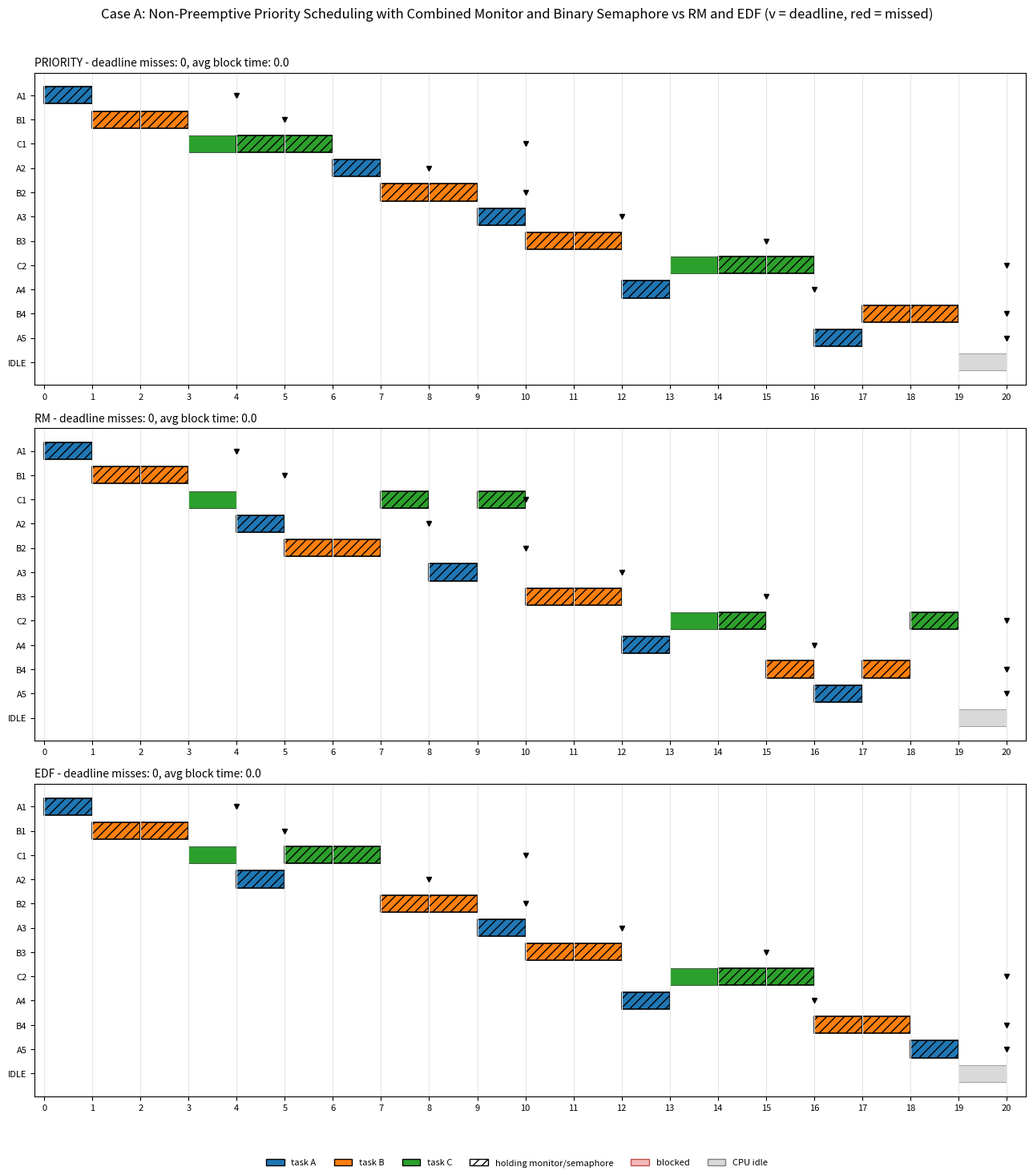
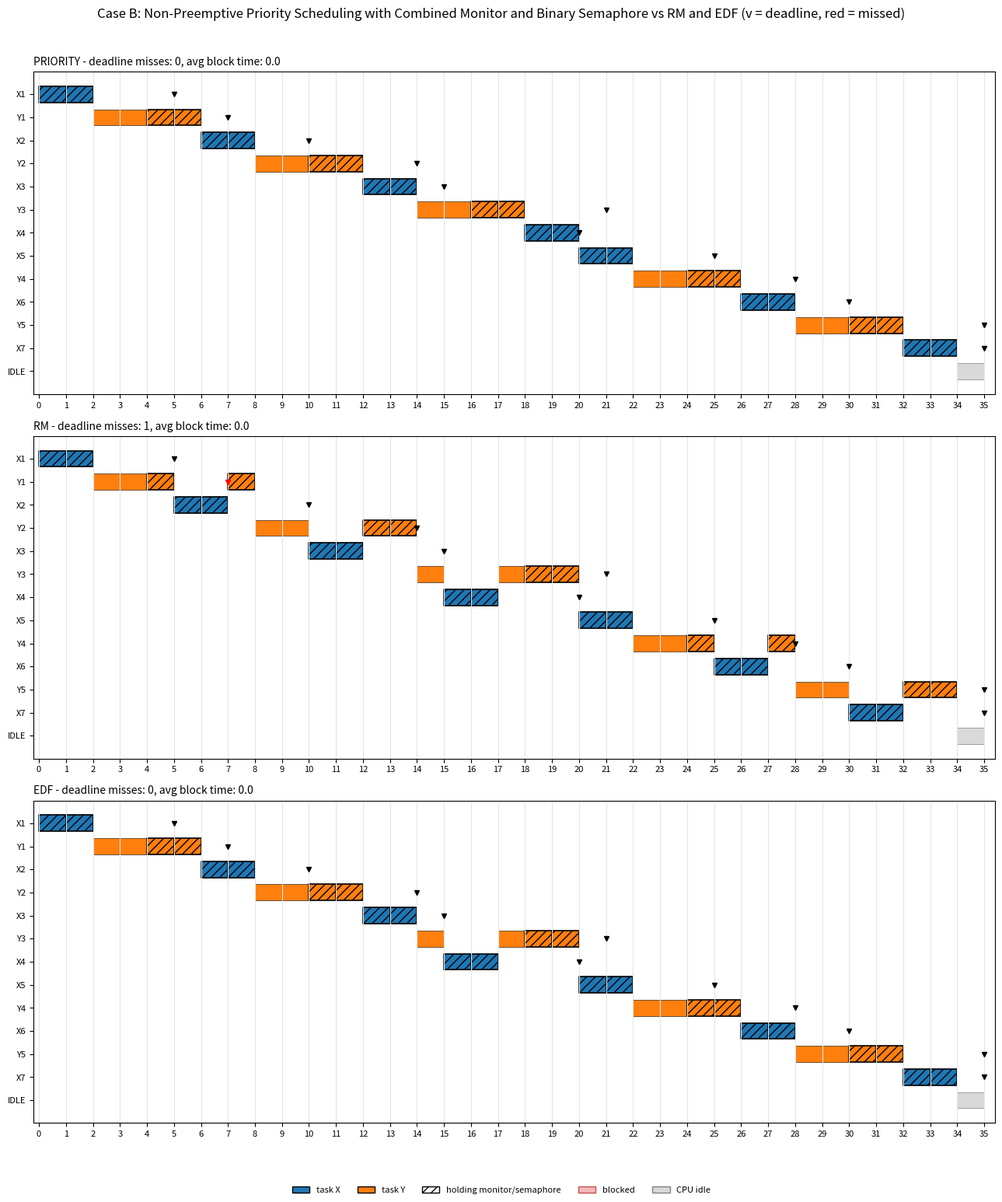

Generate these figures, in order, with matplotlib:

from __future__ import annotations

import argparse
import csv
import json
import os
import sys
from collections import deque
from dataclasses import dataclass, field
from math import lcm
from typing import Dict, List, Optional


POLICIES = ("PRIORITY", "RM", "EDF")
FILE_PREFIX = "semaphore_monitor"

# Task format: (name, C, T, D, P)
# Smaller P means higher static priority.
DEFAULT_CASES = {
    "A": [
        ("A", 1, 4, 4, 1),
        ("B", 2, 5, 5, 2),
        ("C", 3, 10, 10, 3),
    ],
    "B": [
        ("X", 2, 5, 5, 1),
        ("Y", 4, 7, 7, 2),
    ],
}


# ---------------------------------------------------------------------
# Data model
# ---------------------------------------------------------------------

@dataclass
class Task:
    name: str
    C: int
    T: int
    D: int
    P: int = 0


@dataclass
class Segment:
    """A critical section that uses a specific synchronization resource."""

    resource: str
    start: int
    length: int


@dataclass
class Job:
    task: Task
    jid: int
    order: int
    release: int
    deadline: int
    remaining: int
    segments: List[Segment]

    executed: int = 0
    seg_idx: int = 0
    granted: bool = False

    state: str = "READY"
    seq: int = 0

    req_time: Optional[int] = None
    woken: bool = False

    first_start: Optional[int] = None
    completion: Optional[int] = None

    resource_wait: int = 0
    block_ticks: int = 0

    timeline: List[str] = field(default_factory=list)

    @property
    def label(self) -> str:
        return f"{self.task.name}{self.jid}"

    def pending_request(self) -> Optional[Segment]:
        """Return the next segment if a resource request is due."""

        if self.seg_idx >= len(self.segments):
            return None

        segment = self.segments[self.seg_idx]

        if self.executed == segment.start and not self.granted:
            return segment

        return None

    def held_segment(self) -> Optional[Segment]:
        """Return the segment whose resource is currently owned."""

        if self.granted and self.seg_idx < len(self.segments):
            return self.segments[self.seg_idx]

        return None


# ---------------------------------------------------------------------
# Synchronization objects
# ---------------------------------------------------------------------

class BinarySemaphore:
    """
    Binary semaphore with FIFO waiting queue.

    P(S): acquire the semaphore.
    V(S): release it and directly hand ownership to the first waiter.
    """

    HANDOFF = True

    def __init__(self, name: str):
        self.name = name
        self.value = 1
        self.owner: Optional[Job] = None

        self.queue: deque = deque()

        self.p_calls = 0
        self.blocked_p = 0
        self.max_queue = 0

    def acquire(self, job: Job) -> bool:
        """P(S): acquire the semaphore or wait in the FIFO queue."""

        self.p_calls += 1

        if self.value > 0:
            self.value = 0
            self.owner = job
            return True

        self.blocked_p += 1
        self.queue.append(job)

        self.max_queue = max(self.max_queue, len(self.queue))

        return False

    def release(self, job: Job) -> Optional[Job]:
        """V(S): release the semaphore and hand it to the first waiter."""

        if self.value != 0 or self.owner is not job:
            raise RuntimeError(
                f"{job.label} attempted to release {self.name} "
                "without owning it."
            )

        if self.queue:
            self.owner = self.queue.popleft()
            return self.owner

        self.value = 1
        self.owner = None

        return None

    def stats(self) -> dict:
        return {
            "P_calls": self.p_calls,
            "P_blocked": self.blocked_p,
            "max_queue": self.max_queue,
        }


class Monitor:
    """
    Monitor with one condition variable and Mesa signalling semantics.

    acquire():
        while busy:
            wait(free)
        busy = True

    release():
        busy = False
        signal(free)

    A signalled job becomes READY. It must re-check the busy condition
    when it gets CPU time again.
    """

    HANDOFF = False

    def __init__(self, name: str):
        self.name = name

        self.busy = False
        self.owner: Optional[Job] = None

        self.cond: deque = deque()

        self.enter_calls = 0
        self.waits = 0
        self.signals = 0
        self.spurious = 0
        self.max_queue = 0

    def acquire(self, job: Job) -> bool:
        """Enter the monitor or wait on its condition variable."""

        self.enter_calls += 1

        if not self.busy:
            self.busy = True
            self.owner = job
            return True

        if job.woken:
            # The job was signalled, but another job entered first.
            # It must wait again, following Mesa semantics.
            self.spurious += 1
            job.woken = False

        self.waits += 1
        self.cond.append(job)

        self.max_queue = max(self.max_queue, len(self.cond))

        return False

    def release(self, job: Job) -> Optional[Job]:
        """Release the monitor and signal the first waiting job."""

        if not self.busy or self.owner is not job:
            raise RuntimeError(
                f"{job.label} attempted to release {self.name} "
                "without owning it."
            )

        self.busy = False
        self.owner = None

        if self.cond:
            self.signals += 1

            woken = self.cond.popleft()
            woken.woken = True

            return woken

        return None

    def stats(self) -> dict:
        return {
            "enter_calls": self.enter_calls,
            "cond_waits": self.waits,
            "signals": self.signals,
            "spurious_wakeups": self.spurious,
            "max_queue": self.max_queue,
        }


# ---------------------------------------------------------------------
# Critical sections and resources
# ---------------------------------------------------------------------

RESOURCE_TITLE = "Monitor + Binary Semaphore"


def make_resources() -> dict:
    return {
        "MON": Monitor("MON"),
        "SEM": BinarySemaphore("SEM"),
    }


def build_segments(task: Task, cs_len: int) -> List[Segment]:
    """
    Split the final critical-section units into two sequential parts.

    First part: Monitor
    Second part: Binary Semaphore
    """

    length = min(cs_len, task.C)

    in_monitor = (length + 1) // 2
    in_semaphore = length - in_monitor

    first = task.C - length

    segments = []

    if in_monitor > 0:
        segments.append(
            Segment(
                resource="MON",
                start=first,
                length=in_monitor,
            )
        )

    if in_semaphore > 0:
        segments.append(
            Segment(
                resource="SEM",
                start=first + in_monitor,
                length=in_semaphore,
            )
        )

    return segments


# ---------------------------------------------------------------------
# Simulator
# ---------------------------------------------------------------------

class Simulator:
    """
    Discrete-time, single-CPU scheduling simulator.

    Policies:
        1. Non-Preemptive Priority Scheduling
        2. Rate Monotonic (RM)
        3. Earliest Deadline First (EDF)

    Critical sections use a combination of:
        - Monitor
        - Binary Semaphore
    """

    def __init__(
        self,
        tasks: List[Task],
        policy: str,
        cs_len: int = 2,
        horizon: Optional[int] = None,
        drain: bool = True,
    ):

        if not tasks:
            raise ValueError("At least one task is required.")

        if policy not in POLICIES:
            raise ValueError(
                f"Unknown policy {policy!r}; choose from {POLICIES}"
            )

        if cs_len < 2:
            raise ValueError(
                "cs_len must be at least 2 to use both Monitor "
                "and Binary Semaphore."
            )

        if horizon is not None and horizon <= 0:
            raise ValueError("horizon must be a positive integer.")

        self.tasks = tasks
        self.policy = policy
        self.cs_len = cs_len
        self.drain = drain

        self.hyperperiod = lcm(*(task.T for task in tasks))
        self.horizon = (
            horizon if horizon is not None else self.hyperperiod
        )

        self.resources = make_resources()

        self.jobs: List[Job] = []
        self.ready: List[Job] = []
        self.blocked: List[Job] = []

        self.running: Optional[Job] = None

        self.slices = []

        self.counters = {
            "idle": 0,
            "preemptions": 0,
            "lock_holder_preemptions": 0,
        }

        self.jid_count = {
            task.name: 0 for task in tasks
        }

        self.seq = 0
        self.end_time = 0

    # -----------------------------------------------------------------
    # Scheduler helpers
    # -----------------------------------------------------------------

    def enqueue_ready(self, job: Job) -> None:
        self.seq += 1

        job.seq = self.seq
        job.state = "READY"

        self.ready.append(job)

    def priority(self, job: Job):
        if self.policy == "RM":
            # Shorter period means higher priority.
            return (
                job.task.T,
                job.release,
                job.order,
                job.jid,
            )

        # EDF: earlier absolute deadline means higher priority.
        return (
            job.deadline,
            job.release,
            job.order,
            job.jid,
        )

    # -----------------------------------------------------------------
    # Phase 1: periodic job releases
    # -----------------------------------------------------------------

    def release_jobs(self, now: int) -> None:

        for order, task in enumerate(self.tasks):

            if now % task.T != 0:
                continue

            self.jid_count[task.name] += 1

            job = Job(
                task=task,
                jid=self.jid_count[task.name],
                order=order,
                release=now,
                deadline=now + task.D,
                remaining=task.C,
                segments=build_segments(task, self.cs_len),
            )

            self.jobs.append(job)
            self.enqueue_ready(job)

    # -----------------------------------------------------------------
    # Phase 2: scheduling and resource requests
    # -----------------------------------------------------------------

    def pick(self) -> Optional[Job]:

        if self.policy == "PRIORITY":
            # Non-preemptive static priority.
            if self.running is None and self.ready:

                self.running = min(
                    self.ready,
                    key=lambda job: (job.task.P, job.seq),
                )

                self.ready.remove(self.running)

            return self.running

        # RM and EDF are preemptive.
        candidates = self.ready.copy()

        if self.running is not None:
            candidates.append(self.running)

        if not candidates:
            return None

        best = min(candidates, key=self.priority)

        if best is not self.running:

            if self.running is not None:

                self.counters["preemptions"] += 1

                if self.running.granted:
                    self.counters["lock_holder_preemptions"] += 1

                self.enqueue_ready(self.running)

            self.ready.remove(best)
            self.running = best

        return self.running

    def dispatch(self, now: int) -> None:

        while True:

            job = self.pick()

            if job is None:
                return

            job.state = "RUNNING"

            segment = job.pending_request()

            if segment is None:
                return

            resource = self.resources[segment.resource]

            if job.req_time is None:
                job.req_time = now

            if resource.acquire(job):

                job.granted = True
                job.woken = False

                job.resource_wait += now - job.req_time
                job.req_time = None

                return

            # Resource is busy: the job must leave the CPU.
            job.state = "BLOCKED"
            self.blocked.append(job)

            self.running = None

    # -----------------------------------------------------------------
    # Phase 3: timeline bookkeeping
    # -----------------------------------------------------------------

    def record_states(self, now: int) -> None:

        for job in self.jobs:

            if job.completion is not None:
                continue

            if job is self.running:

                job.timeline.append(
                    "C" if job.granted else "#"
                )

            elif job.state == "BLOCKED":

                job.timeline.append("b")
                job.block_ticks += 1

            else:
                job.timeline.append(".")

    # -----------------------------------------------------------------
    # Phase 4: execute one time unit
    # -----------------------------------------------------------------

    def execute(self, now: int) -> None:

        job = self.running

        if job is None:

            self.slices.append(
                (now, now + 1, "IDLE", "")
            )

            self.counters["idle"] += 1

            return

        if job.first_start is None:
            job.first_start = now

        segment = job.held_segment()

        resource_name = segment.resource if segment else ""

        self.slices.append(
            (now, now + 1, job.label, resource_name)
        )

        job.remaining -= 1
        job.executed += 1

        # Check whether the current critical section has ended.
        if (
            segment is not None
            and job.executed == segment.start + segment.length
        ):

            resource = self.resources[segment.resource]

            woken = resource.release(job)

            job.granted = False
            job.seg_idx += 1

            if woken is not None:

                self.blocked.remove(woken)
                self.enqueue_ready(woken)

                if resource.HANDOFF:
                    # Semaphore directly transfers ownership.
                    woken.granted = True

                    woken.resource_wait += (
                        now + 1 - woken.req_time
                    )

                    woken.req_time = None

        # Job completion.
        if job.remaining == 0:

            job.completion = now + 1
            job.state = "DONE"

            self.running = None

    # -----------------------------------------------------------------
    # Run simulation
    # -----------------------------------------------------------------

    def run(self) -> "Simulator":

        now = 0

        while (
            now < self.horizon
            or (
                self.drain
                and any(
                    job.completion is None
                    for job in self.jobs
                )
            )
        ):

            if now < self.horizon:
                self.release_jobs(now)

            self.dispatch(now)
            self.record_states(now)
            self.execute(now)

            now += 1

        self.end_time = now

        return self

    # -----------------------------------------------------------------
    # Results
    # -----------------------------------------------------------------

    def job_rows(self) -> List[dict]:

        rows = []

        for job in self.jobs:

            done = job.completion is not None

            turnaround = (
                job.completion - job.release
                if done else None
            )

            if done:
                missed = job.completion > job.deadline
            else:
                missed = self.end_time >= job.deadline

            rows.append({
                "policy": self.policy,
                "job": job.label,
                "task": job.task.name,
                "release": job.release,
                "deadline": job.deadline,
                "C": job.task.C,
                "first_start": job.first_start,
                "completion": job.completion,

                "waiting_time": (
                    turnaround - job.task.C
                    if done else None
                ),

                "turnaround_time": turnaround,

                "response_time": (
                    job.first_start - job.release
                    if job.first_start is not None else None
                ),

                "resource_waiting_time": job.resource_wait,
                "block_time": job.block_ticks,
                "deadline_missed": missed,
            })

        return rows

    def summary(self) -> dict:

        def avg(values):
            return (
                round(sum(values) / len(values), 3)
                if values else None
            )

        done = [
            job for job in self.jobs
            if job.completion is not None
        ]

        rows = self.job_rows()

        summary = {
            "policy": self.policy,
            "hyperperiod": self.hyperperiod,
            "end_time": self.end_time,

            "jobs_released": len(self.jobs),
            "jobs_completed": len(done),

            "avg_waiting_time": avg([
                job.completion - job.release - job.task.C
                for job in done
            ]),

            "avg_turnaround_time": avg([
                job.completion - job.release
                for job in done
            ]),

            "avg_response_time": avg([
                job.first_start - job.release
                for job in done
                if job.first_start is not None
            ]),

            "avg_resource_waiting_time": avg([
                job.resource_wait
                for job in done
            ]),

            "avg_block_time": avg([
                job.block_ticks
                for job in done
            ]),

            "deadline_misses": sum(
                1 for row in rows
                if row["deadline_missed"]
            ),

            "idle_time": self.counters["idle"],
            "preemptions": self.counters["preemptions"],

            "lock_holder_preemptions": (
                self.counters["lock_holder_preemptions"]
            ),
        }

        for resource_name, resource in self.resources.items():

            for key, value in resource.stats().items():
                summary[f"{resource_name}_{key}"] = value

        return summary

    def gantt(self) -> List[tuple]:

        merged = []

        for start, end, label, resource in self.slices:

            if (
                merged
                and merged[-1][2] == label
                and merged[-1][3] == resource
                and merged[-1][1] == start
            ):

                merged[-1] = (
                    merged[-1][0],
                    end,
                    label,
                    resource,
                )

            else:
                merged.append(
                    (start, end, label, resource)
                )

        return merged


# ---------------------------------------------------------------------
# ASCII Gantt chart
# ---------------------------------------------------------------------

def ascii_gantt(sim: Simulator) -> str:
    """
    Symbols:
        # = running outside critical section
        C = running inside critical section
        b = blocked
        . = ready
        _ = CPU idle
    """

    end = sim.end_time

    lines = [
        f"  {sim.policy}   "
        "(# run, C critical section, b blocked, . ready, _ idle)",

        "  " + "time  " + "".join(
            str(t % 10) for t in range(end)
        ),
    ]

    for job in sim.jobs:

        row = [" "] * end

        for index, char in enumerate(job.timeline):

            position = job.release + index

            if position < end:
                row[position] = char

        lines.append(
            f"  {job.label:<6}" + "".join(row)
        )

    idle = [" "] * end

    for start, finish, label, _ in sim.slices:

        if label == "IDLE":

            for time in range(start, finish):
                idle[time] = "_"

    lines.append(
        f"  {'CPU':<6}" + "".join(idle)
    )

    return "\n".join(lines)


# ---------------------------------------------------------------------
# Plot Gantt chart
# ---------------------------------------------------------------------

def plot_case(
    case: str,
    sims: List[Simulator],
    outdir: str,
) -> Optional[str]:

    try:
        import matplotlib

        matplotlib.use("Agg")

        import matplotlib.pyplot as plt
        from matplotlib.patches import Patch

    except ImportError:

        print(
            "  (matplotlib not installed - "
            "PNG Gantt chart skipped; text Gantt is shown instead)"
        )

        return None

    tasks = sims[0].tasks

    palette = plt.get_cmap("tab10")

    color = {
        task.name: palette(index % 10)
        for index, task in enumerate(tasks)
    }

    rows_per = [
        len(sim.jobs) + 1
        for sim in sims
    ]

    fig, axes = plt.subplots(
        len(sims),
        1,
        figsize=(
            13,
            0.27 * sum(rows_per) + 1.7 * len(sims),
        ),
        gridspec_kw={
            "height_ratios": rows_per
        },
        squeeze=False,
    )

    for ax, sim in zip(axes[:, 0], sims):

        order = [
            job.label for job in sim.jobs
        ]

        ypos = {
            label: len(order) - index
            for index, label in enumerate(order)
        }

        ypos["IDLE"] = 0

        job_task = {
            job.label: job.task.name
            for job in sim.jobs
        }

        for job in sim.jobs:

            y = ypos[job.label]

            for index, char in enumerate(job.timeline):

                if char == "b":

                    ax.broken_barh(
                        [(job.release + index, 1)],
                        (y - 0.35, 0.7),
                        facecolors="#f6b8b8",
                        edgecolor="#c0504d",
                        linewidth=0.5,
                    )

            ax.plot(
                [job.deadline],
                [y],
                marker="v",
                color=(
                    "red"
                    if (
                        job.completion is None
                        or job.completion > job.deadline
                    )
                    else "black"
                ),
                markersize=5,
            )

        for start, finish, label, resource in sim.slices:

            y = ypos[label]

            if label == "IDLE":

                ax.broken_barh(
                    [(start, finish - start)],
                    (y - 0.35, 0.7),
                    facecolors="#d9d9d9",
                    edgecolor="grey",
                    linewidth=0.5,
                )

                continue

            task_name = job_task[label]

            ax.broken_barh(
                [(start, finish - start)],
                (y - 0.35, 0.7),
                facecolors=color[task_name],
                edgecolor="black",
                linewidth=1.2 if resource else 0.4,
                hatch="///" if resource else None,
            )

        ax.set_yticks(list(ypos.values()))
        ax.set_yticklabels(
            list(ypos.keys()),
            fontsize=8,
        )

        ax.set_xlim(
            -0.2,
            sim.end_time + 0.4,
        )

        ax.set_xticks(
            range(
                0,
                sim.end_time + 1,
                1 if sim.end_time <= 40 else 5,
            )
        )

        ax.tick_params(
            axis="x",
            labelsize=8,
        )

        ax.grid(
            axis="x",
            color="#e5e5e5",
        )

        summary = sim.summary()

        ax.set_title(
            f"{sim.policy} - "
            f"deadline misses: {summary['deadline_misses']}, "
            f"avg block time: {summary['avg_block_time']}",
            loc="left",
            fontsize=10,
        )

    handles = [
        Patch(
            facecolor=color[task.name],
            edgecolor="black",
            label=f"task {task.name}",
        )
        for task in tasks
    ]

    handles += [
        Patch(
            facecolor="white",
            edgecolor="black",
            hatch="///",
            label="holding monitor/semaphore",
        ),

        Patch(
            facecolor="#f6b8b8",
            edgecolor="#c0504d",
            label="blocked",
        ),

        Patch(
            facecolor="#d9d9d9",
            edgecolor="grey",
            label="CPU idle",
        ),
    ]

    fig.legend(
        handles=handles,
        loc="lower center",
        ncol=len(handles),
        fontsize=8,
        frameon=False,
    )

    fig.suptitle(
        f"Case {case}: Non-Preemptive Priority Scheduling "
        f"with Combined Monitor and Binary Semaphore "
        f"vs RM and EDF (v = deadline, red = missed)",
        fontsize=12,
    )

    fig.tight_layout(
        rect=(0, 0.04, 1, 0.97)
    )

    path = os.path.join(
        outdir,
        f"gantt_{case}.png",
    )

    fig.savefig(
        path,
        dpi=130,
    )

    plt.close(fig)

    return path


# ---------------------------------------------------------------------
# CSV reporting
# ---------------------------------------------------------------------

def write_csv(path: str, rows: List[dict]) -> None:

    if not rows:
        return

    fields = list(rows[0].keys())

    for row in rows:

        for key in row:

            if key not in fields:
                fields.append(key)

    with open(
        path,
        "w",
        newline="",
        encoding="utf-8",
    ) as file:

        writer = csv.DictWriter(
            file,
            fieldnames=fields,
        )

        writer.writeheader()
        writer.writerows(rows)


# ---------------------------------------------------------------------
# Input parsing and validation
# ---------------------------------------------------------------------

def make_task_list(raw) -> List[Task]:

    tasks = []

    for item in raw:

        if len(item) < 3:
            raise ValueError(
                "Each task needs at least: name C T"
            )

        name = str(item[0]).strip()

        if not name:
            raise ValueError("Task name cannot be empty.")

        C = int(item[1])
        T = int(item[2])

        D = (
            int(item[3])
            if len(item) > 3 and item[3] not in (None, "")
            else T
        )

        P = (
            int(item[4])
            if len(item) > 4 and item[4] not in (None, "")
            else len(tasks) + 1
        )

        if C <= 0 or T <= 0 or D <= 0:

            raise ValueError(
                f"Task {name}: C, T and D must be positive integers."
            )

        if C > D:

            print(
                f"Warning: task {name} has C > D "
                "and cannot meet its deadline."
            )

        tasks.append(
            Task(
                name=name,
                C=C,
                T=T,
                D=D,
                P=P,
            )
        )

    if not tasks:
        raise ValueError("At least one task is required.")

    if len({task.name for task in tasks}) != len(tasks):
        raise ValueError("Task names must be unique.")

    return tasks


def parse_task_string(text: str) -> List[Task]:
    """
    Example:
        A,1,4,4,1;B,2,5,5,2

    Format:
        name,C,T[,D[,P]]

    D defaults to T.
    P defaults to task position.
    """

    raw = [
        [part.strip() for part in chunk.split(",")]
        for chunk in text.split(";")
        if chunk.strip()
    ]

    return make_task_list(raw)


def load_task_file(
    path: str,
    default_case: str,
) -> Dict[str, List[Task]]:

    cases: Dict[str, List[Task]] = {}

    if path.lower().endswith(".json"):

        with open(path, encoding="utf-8") as file:
            data = json.load(file)

        if isinstance(data, list):
            data = {
                default_case: data
            }

        for case, items in data.items():

            cases[case] = make_task_list([
                [
                    item["name"],
                    item["C"],
                    item["T"],
                    item.get("D"),
                    item.get("P"),
                ]
                for item in items
            ])

    else:

        grouped: Dict[str, list] = {}

        with open(
            path,
            newline="",
            encoding="utf-8",
        ) as file:

            for row in csv.DictReader(file):

                grouped.setdefault(
                    row.get("case") or default_case,
                    [],
                ).append([
                    row["name"],
                    row["C"],
                    row["T"],
                    row.get("D"),
                    row.get("P"),
                ])

        cases = {
            case: make_task_list(items)
            for case, items in grouped.items()
        }

    if not cases:
        raise ValueError("No task sets were found in the input file.")

    return cases


def interactive_input():

    print(
        "Interactive mode - enter one task per line:\n"
        "name C T [D [P]]\n"
        "P: smaller number means higher priority\n"
        "Press Enter on an empty line to finish."
    )

    raw = []

    while True:

        line = input(
            f"task {len(raw) + 1}> "
        ).strip()

        if not line:
            break

        raw.append(
            line.replace(",", " ").split()
        )

    case = (
        input("case name [custom]> ").strip()
        or "custom"
    )

    policies_input = (
        input("policies [PRIORITY,RM,EDF]> ").strip()
        or "PRIORITY,RM,EDF"
    )

    cs_input = (
        input("critical-section length [2]> ").strip()
        or "2"
    )

    policies = [
        policy.strip().upper()
        for policy in policies_input.split(",")
        if policy.strip()
    ]

    return (
        {
            case: make_task_list(raw)
        },
        policies,
        int(cs_input),
    )


# ---------------------------------------------------------------------
# Main
# ---------------------------------------------------------------------

def main(argv=None) -> int:

    parser = argparse.ArgumentParser(
        description=(
            "Non-Preemptive Priority Scheduling using combined "
            "Monitor and Binary Semaphore, compared with RM and EDF"
        ),
        formatter_class=argparse.RawTextHelpFormatter,
    )

    parser.add_argument(
        "--tasks",
        help=(
            'Task set: "name,C,T[,D[,P]];..." '
            "(P: smaller number = higher priority)"
        ),
    )

    parser.add_argument(
        "--case-name",
        default="custom",
        help="Label for the task set given with --tasks",
    )

    parser.add_argument(
        "--tasks-file",
        help="JSON or CSV file containing one or more task sets",
    )

    parser.add_argument(
        "--interactive",
        action="store_true",
        help="Enter the task set using the keyboard",
    )

    parser.add_argument(
        "--policies",
        default="PRIORITY,RM,EDF",
        help="Comma-separated list: PRIORITY,RM,EDF",
    )

    parser.add_argument(
        "--cs-len",
        type=int,
        default=2,
        help="Critical-section length in time units (minimum 2)",
    )

    parser.add_argument(
        "--horizon",
        type=int,
        help="Release jobs until this time (default: hyperperiod)",
    )

    parser.add_argument(
        "--no-drain",
        action="store_true",
        help="Stop at the horizon; unfinished jobs remain unfinished",
    )

    parser.add_argument(
        "--outdir",
        default="results",
        help="Output directory (default: results)",
    )

    parser.add_argument(
        "--no-plots",
        action="store_true",
        help="Do not generate PNG Gantt charts",
    )

    parser.add_argument(
        "--quiet",
        action="store_true",
        help="Do not print ASCII Gantt charts",
    )

    args = parser.parse_args(argv)

    # -------------------------------------------------------------
    # Read and validate inputs
    # -------------------------------------------------------------

    try:

        policies = [
            policy.strip().upper()
            for policy in args.policies.split(",")
            if policy.strip()
        ]

        cs_len = args.cs_len

        if args.interactive:

            cases, policies, cs_len = interactive_input()

        elif args.tasks:

            cases = {
                args.case_name: parse_task_string(args.tasks)
            }

        elif args.tasks_file:

            cases = load_task_file(
                args.tasks_file,
                args.case_name,
            )

        else:

            cases = {
                case: make_task_list(items)
                for case, items in DEFAULT_CASES.items()
            }

        if cs_len < 2:

            raise ValueError(
                "Critical-section length must be at least 2 "
                "to use both synchronization mechanisms."
            )

        if args.horizon is not None and args.horizon <= 0:

            raise ValueError(
                "--horizon must be a positive integer."
            )

        if not policies:

            raise ValueError(
                "At least one scheduling policy must be selected."
            )

        for policy in policies:

            if policy not in POLICIES:

                raise ValueError(
                    f"Unknown policy {policy!r}; "
                    f"choose from {POLICIES}"
                )

        # Warn about tasks that are too short to use both resources.
        for case, tasks in cases.items():

            for task in tasks:

                if task.C < 2:

                    print(
                        f"Warning: task {task.name} in case {case} "
                        "has C < 2, so it cannot use both "
                        "Monitor and Binary Semaphore."
                    )

    except (
        ValueError,
        KeyError,
        OSError,
        TypeError,
    ) as exc:

        print(
            f"Input error: {exc}",
            file=sys.stderr,
        )

        return 2

    # -------------------------------------------------------------
    # Run simulations
    # -------------------------------------------------------------

    os.makedirs(
        args.outdir,
        exist_ok=True,
    )

    summaries = []
    details = []
    gantts = []

    for case, tasks in cases.items():

        utilization = sum(
            task.C / task.T
            for task in tasks
        )

        task_description = ", ".join(
            (
                f"{task.name}"
                f"(C={task.C},T={task.T},"
                f"D={task.D},P={task.P})"
            )
            for task in tasks
        )

        print(
            f"\n=== Case {case}: {task_description}"
            f" | utilization = {utilization:.4f}"
        )

        sims = []

        for policy in policies:

            sim = Simulator(
                tasks=tasks,
                policy=policy,
                cs_len=cs_len,
                horizon=args.horizon,
                drain=not args.no_drain,
            ).run()

            sims.append(sim)

            summary = sim.summary()
            summary["case"] = case

            summaries.append(summary)

            for row in sim.job_rows():

                row["case"] = case
                details.append(row)

            for start, end, label, resource in sim.gantt():

                gantts.append({
                    "case": case,
                    "policy": policy,
                    "start": start,
                    "end": end,
                    "slot": label,
                    "resource_held": resource,
                })

            if not args.quiet:

                print(
                    ascii_gantt(sim)
                )

        # Generate Gantt chart.
        if not args.no_plots:

            path = plot_case(
                case,
                sims,
                args.outdir,
            )

            if path:
                print(
                    f"  Gantt chart saved: {path}"
                )

    # -------------------------------------------------------------
    # Export CSV files
    # -------------------------------------------------------------

    write_csv(
        os.path.join(
            args.outdir,
            f"{FILE_PREFIX}_summary.csv",
        ),
        summaries,
    )

    write_csv(
        os.path.join(
            args.outdir,
            f"{FILE_PREFIX}_job_details.csv",
        ),
        details,
    )

    write_csv(
        os.path.join(
            args.outdir,
            f"{FILE_PREFIX}_gantt.csv",
        ),
        gantts,
    )

    # -------------------------------------------------------------
    # Print comparison summary
    # -------------------------------------------------------------

    print(
        "\ncase,policy,avg_wait,avg_turnaround,"
        "avg_response,avg_resource_wait,avg_block,"
        "misses,idle,preempt,lock_preempt"
    )

    for summary in summaries:

        values = (
            summary["case"],
            summary["policy"],
            summary["avg_waiting_time"],
            summary["avg_turnaround_time"],
            summary["avg_response_time"],
            summary["avg_resource_waiting_time"],
            summary["avg_block_time"],
            summary["deadline_misses"],
            summary["idle_time"],
            summary["preemptions"],
            summary["lock_holder_preemptions"],
        )

        print(
            ",".join(
                str(value)
                for value in values
            )
        )

    print(
        f"\nCSV files written to: "
        f"{os.path.abspath(args.outdir)}"
    )

    return 0


if __name__ == "__main__":
    sys.exit(main())
